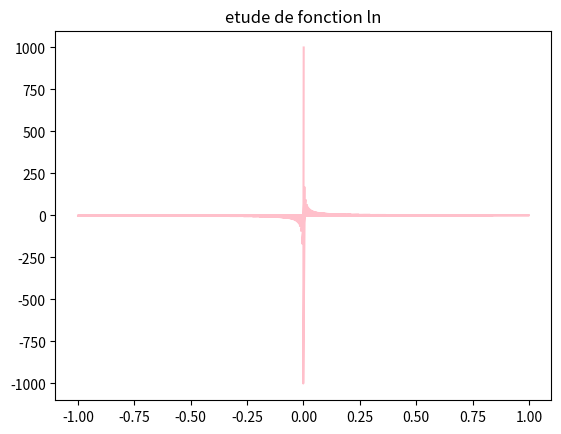

Python code for this plot:
import matplotlib.pyplot as plt
a=1/1000#pour eviter le 0
b=1
X=[]
Y=[]
X1=[]
Y1=[]
pas=(b-a)/200
abscisse =a
for k in range (0,201):
    X.append(abscisse)
    Y.append(1/abscisse)
    X.append(-abscisse)
    Y.append(-1/abscisse)
    abscisse+=pas
plt.title("etude de fonction ln")
plt.plot(X,Y,color="pink") #plt.scatter(X,Y)->nuage des points 
plt.show()
plt.close()
